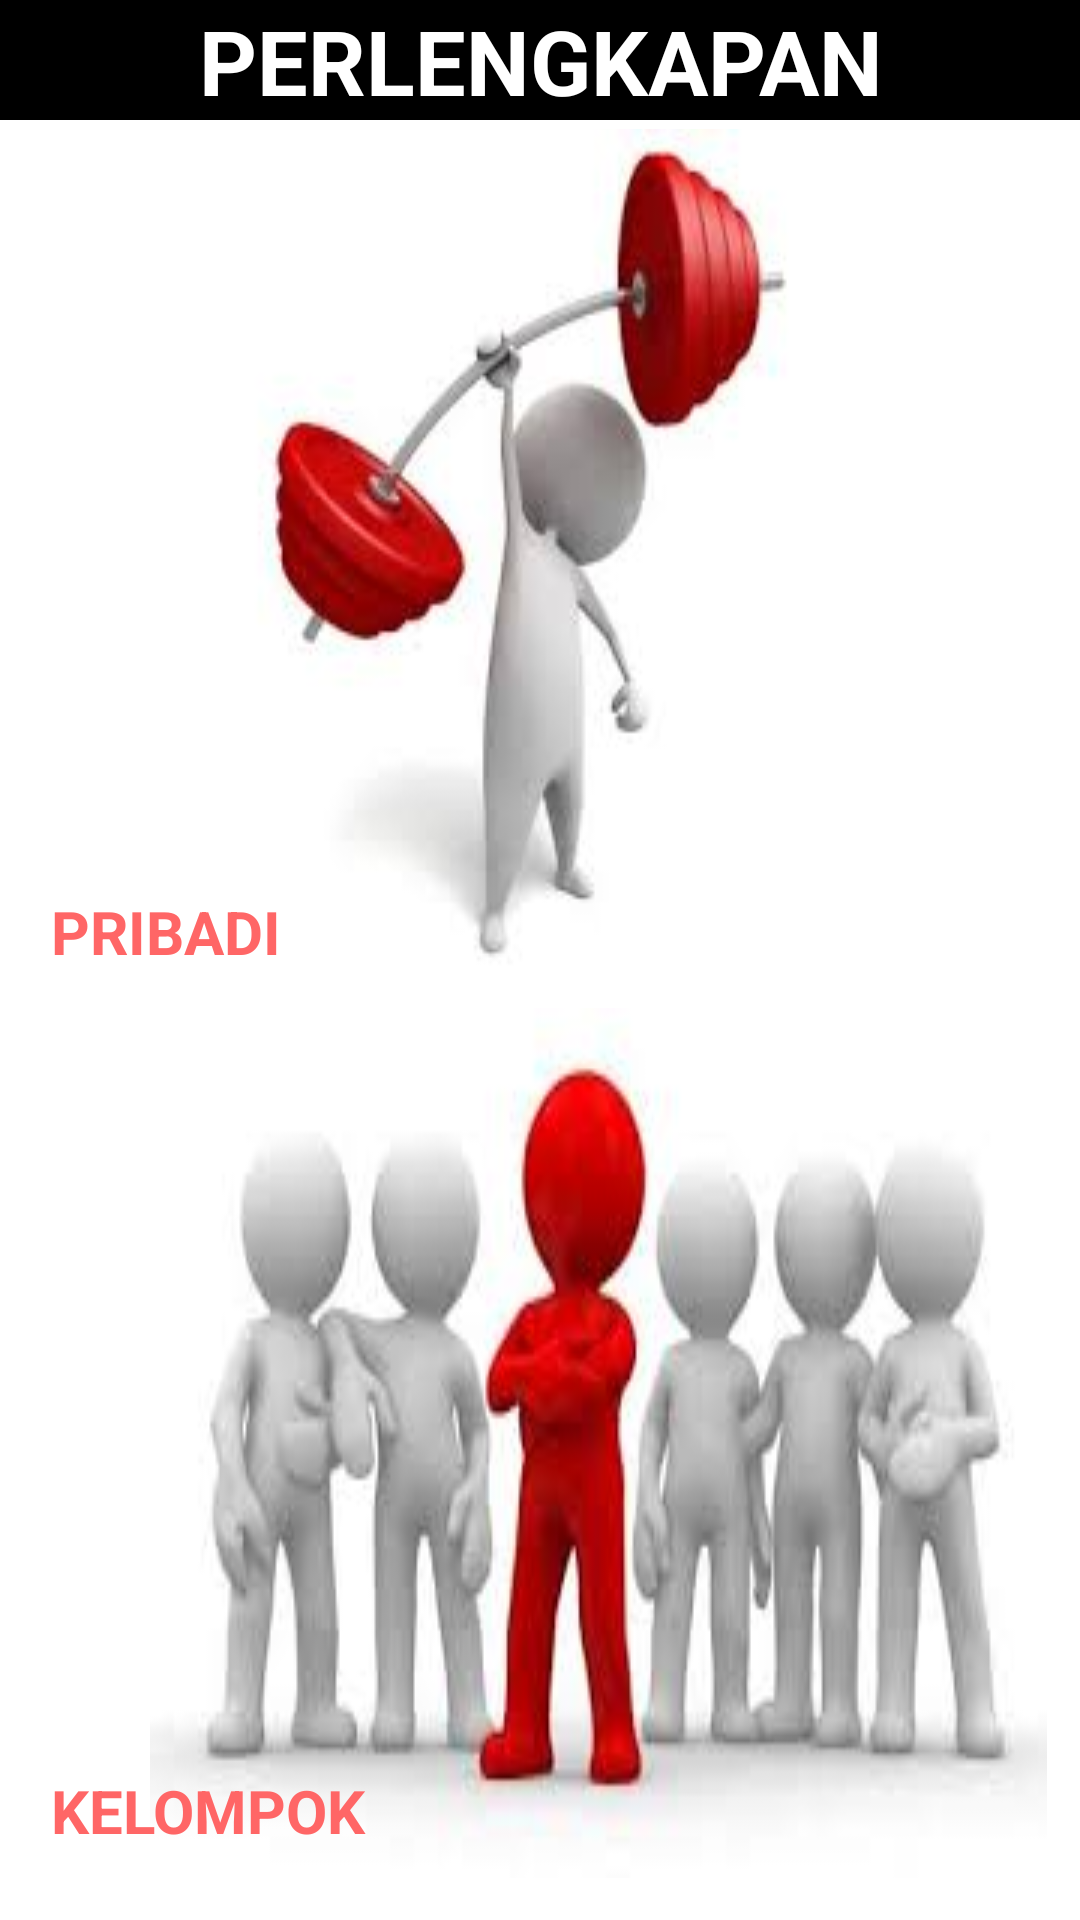

Layout XML and referenced resources for this Android screen:
<!-- AndroidManifest.xml: application theme AppTheme -->
<!-- res/layout/activity_perlengkapan.xml -->
<?xml version="1.0" encoding="utf-8"?>
<RelativeLayout
    xmlns:android="http://schemas.android.com/apk/res/android"
    android:layout_width="match_parent"
    android:layout_height="match_parent"
    android:background="@color/white">

    <TextView
        android:id="@+id/judul"
        android:layout_width="400dp"
        android:layout_height="40dp"
        android:background="@color/black"
        android:text="PERLENGKAPAN"
        android:textAlignment="center"
        android:textColor="@color/white"
        android:textSize="30sp"
        android:textStyle="bold" />

    <ImageButton
        android:id="@+id/buttonPribadi"
        android:layout_width="wrap_content"
        android:layout_height="290dp"
        android:layout_below="@id/judul"
        android:layout_marginLeft="70dp"
        android:layout_marginTop="3dp"
        android:layout_marginRight="3dp"
        android:layout_marginBottom="3dp"
        android:layout_weight="1"
        android:background="@drawable/pribadi"
        android:onClick="pribadi" />

    <TextView
        android:id="@+id/textView"
        android:layout_width="wrap_content"
        android:layout_height="wrap_content"
        android:layout_alignBottom="@+id/buttonPribadi"
        android:layout_alignParentStart="true"
        android:layout_marginBottom="9dp"
        android:layout_marginStart="17dp"
        android:text="PRIBADI"
        android:textColor="@color/red"
        android:textSize="20sp"
        android:textStyle="bold"
        android:typeface="normal" />

    <ImageButton
        android:id="@+id/buttonKelompok"
        android:layout_width="wrap_content"
        android:layout_height="290dp"
        android:onClick="kelompok"
        android:layout_marginRight="3dp"
        android:layout_marginLeft="50dp"
        android:layout_marginBottom="3dp"
        android:layout_weight="1"
        android:layout_below="@+id/buttonPribadi"
        android:background="@drawable/kelompok" />



    <TextView
        android:id="@+id/textView2"
        android:layout_width="wrap_content"
        android:layout_height="wrap_content"
        android:layout_alignBottom="@+id/buttonKelompok"
        android:layout_alignStart="@+id/textView"
        android:layout_marginBottom="9dp"
        android:text="KELOMPOK"
        android:textColor="@color/red"
        android:textSize="20sp"
        android:textStyle="bold" />
</RelativeLayout>
<!-- resources referenced by this layout -->
<resources>
  <color name="black">#000000</color>
  <color name="red">#FF66</color>
  <color name="white">#FFFF</color>
  <!-- drawable kelompok: jpg bitmap (drawable, 6287 bytes) -->
  <!-- drawable pribadi: jpg bitmap (drawable, 4203 bytes) -->
  <style name="AppTheme" parent="Theme.AppCompat.Light.DarkActionBar">
          
          <item name="colorPrimary">@color/colorPrimary</item>
          <item name="colorPrimaryDark">@color/colorPrimaryDark</item>
          <item name="colorAccent">@color/colorAccent</item>
      </style>
  <color name="colorPrimary">#008577</color>
  <color name="colorPrimaryDark">#00574B</color>
  <color name="colorAccent">#D81B60</color>
</resources>
